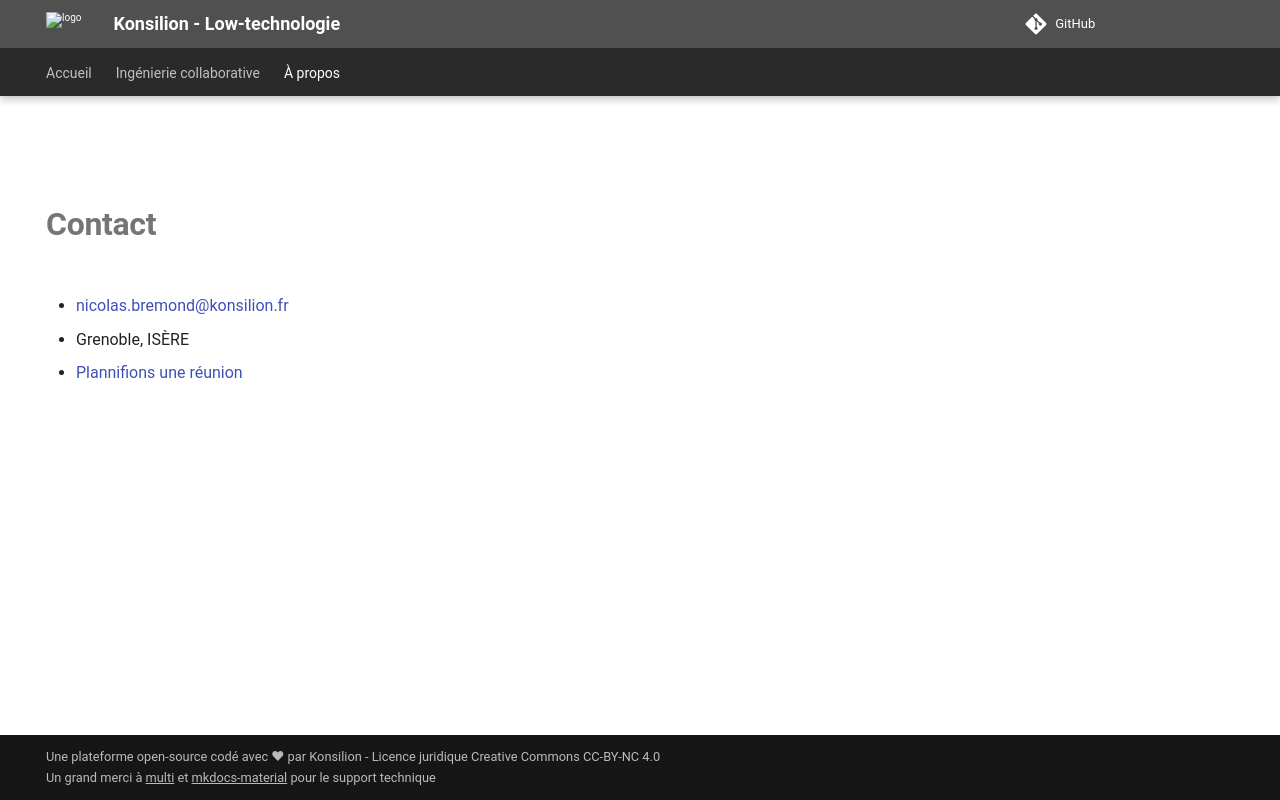

repository: Konsilion/website-konsilion · page: pages/informations/index.html · generator: mkdocs

---
title: Contact
hide:
  - toc
  - navigation
---

<br>

# **Contact**

* [nicolas.bremond@konsilion.fr](mailto: nicolas.bremond@konsilion.fr)

* Grenoble, ISÈRE
  
* [Plannifions une réunion](https://cloud.libreon.fr/apps/calendar/appointment/iLY6DbGQ5bdA)
